Run: headless pygame with SDL's dummy video driver; simulated clock (each Clock.tick advances the game by its frame time, no real sleeping); random seed 0; keys injected as events and as key.get_pressed() state; mouse plan: one left click at the window centre at the start of phase 2, then a move to the lower-right quarter at the start of phase 3.
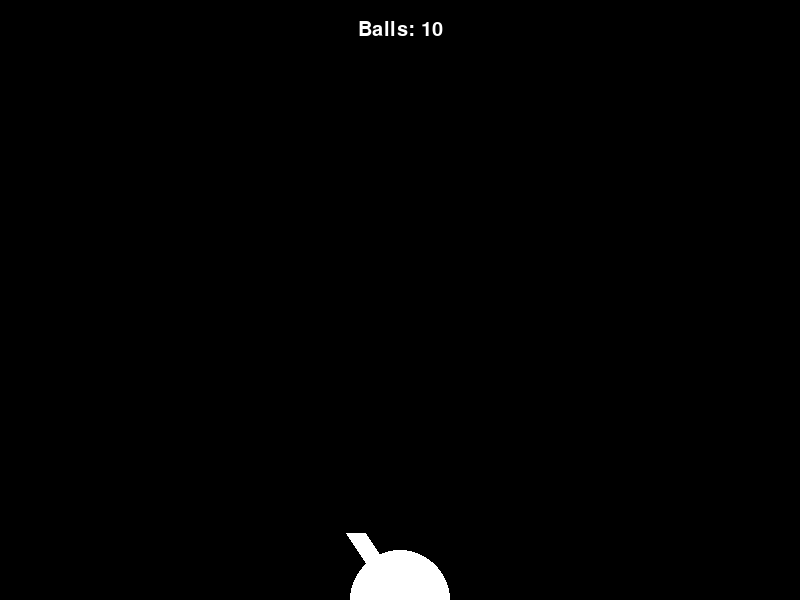
Frame 1 of 4 · flips 1–60 · no input
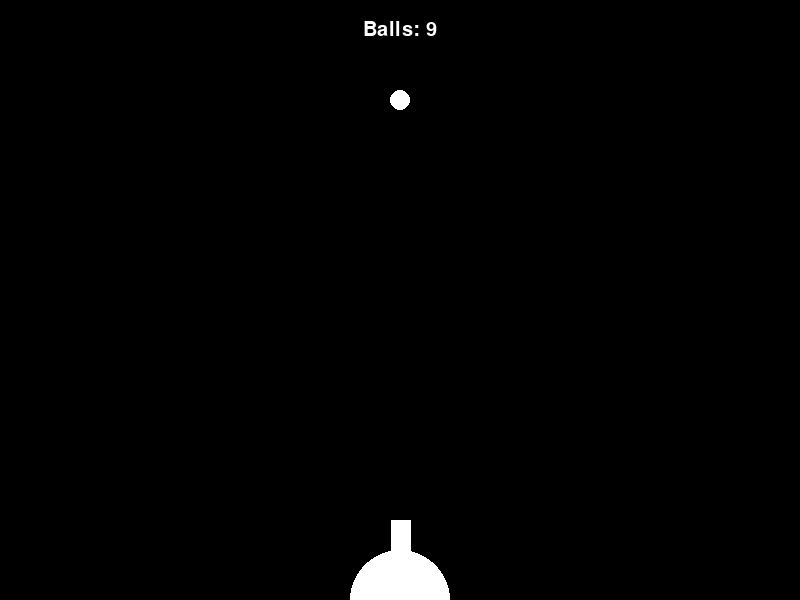
Frame 2 of 4 · flips 61–180 · clicked the window centre · tapped SPACE, RETURN · held RIGHT (→), D
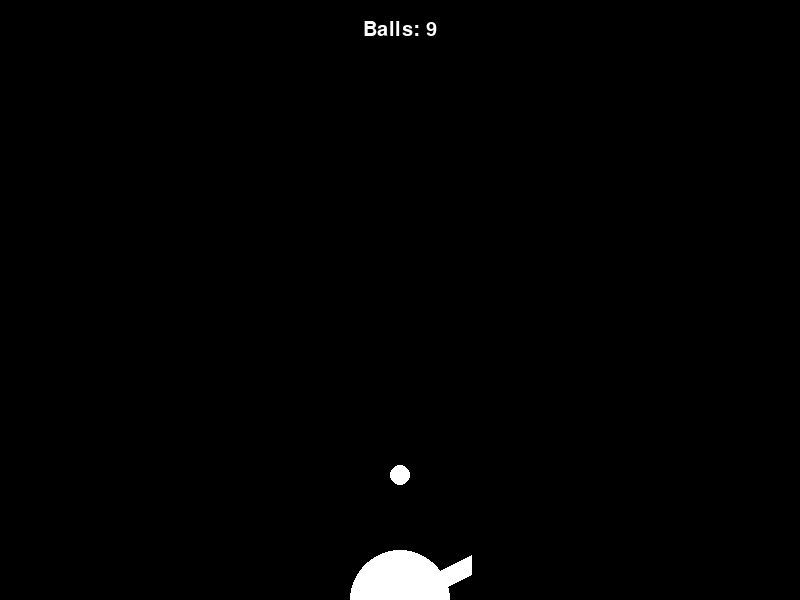
Frame 3 of 4 · flips 181–300 · moved the mouse to the lower-right quarter · held DOWN (↓), S
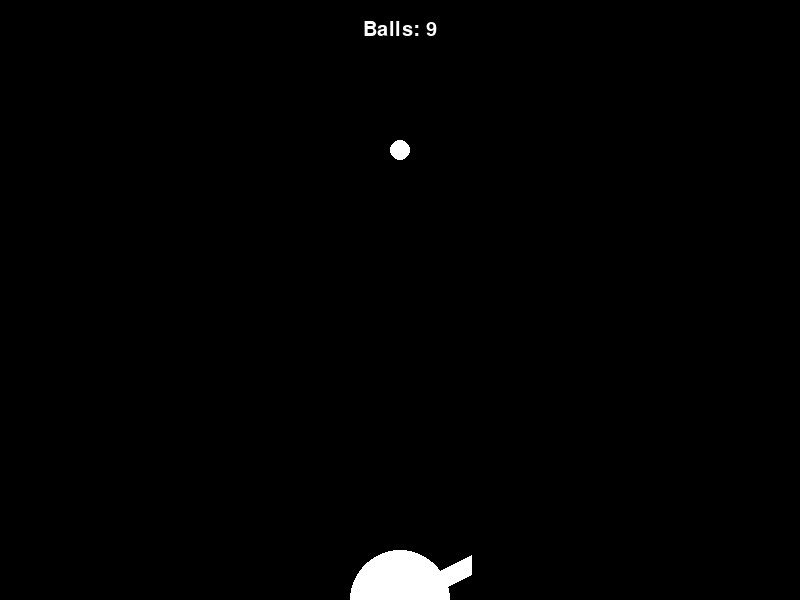
Frame 4 of 4 · flips 301–420 · held LEFT (←), A, UP (↑), W

The pygame program that drew these frames:

import pygame
import math

WIDTH, HEIGHT = 800, 600

FPS = 60

BLACK = (0, 0, 0)
WHITE = (255, 255, 255)

CANNON_COLOR = WHITE
CANNON_RADIUS = 50
CANNON_WIDTH = 20
CANNON_HEIGHT = 80
CANNON_BALLS = 10

BALL_COLOR = WHITE
BALL_RADIUS = 10
BALL_VELOCITY = 5

pygame.init()

screen = pygame.display.set_mode((WIDTH, HEIGHT))

pygame.display.set_caption("Tiro de Cañón")

font = pygame.font.SysFont("Arial", 30)


class Cannon:
    COLOR = CANNON_COLOR
    RADIUS = CANNON_RADIUS
    WIDTH = CANNON_WIDTH
    HEIGHT = CANNON_HEIGHT
    BALLS = CANNON_BALLS

    def __init__(self, x, y, angle):
        self.x = x
        self.y = y
        self.center = (x, y)
        self.angle = angle
        self.end = self.get_end()

    def get_end(self):
        return (self.x + self.HEIGHT * math.cos(self.angle),
                self.y + self.HEIGHT * math.sin(self.angle))

    def draw(self, screen):
        pygame.draw.circle(screen, self.COLOR, self.center, self.RADIUS)
        pygame.draw.line(screen, self.COLOR, self.center, self.end, self.WIDTH)

    def move(self, angle):
        self.angle = angle
        self.end = self.get_end()

    def shoot(self):
        if self.BALLS:
            self.BALLS -= 1
            return Ball(*self.end, self.angle)


class Ball:
    COLOR = BALL_COLOR
    RADIUS = BALL_RADIUS
    VELOCITY_X = BALL_VELOCITY
    VELOCITY_Y = BALL_VELOCITY

    def __init__(self, x, y, angle):
        self.x = x
        self.y = y
        self.center = (x, y)
        self.angle = angle

    def draw(self, screen):
        pygame.draw.circle(screen, self.COLOR, self.center, self.RADIUS)

    def move(self):
        next_x = self.x + self.VELOCITY_X * math.cos(self.angle)
        next_y = self.y + self.VELOCITY_Y * math.sin(self.angle)

        if next_x - self.RADIUS > 0 and next_x + self.RADIUS < WIDTH:
            self.x = next_x
        else:
            self.VELOCITY_X *= -1

        if next_y - self.RADIUS > 0 and next_y + self.RADIUS < HEIGHT:
            self.y = next_y
        elif next_y + self.RADIUS > HEIGHT:
            return True
        else:
            self.VELOCITY_Y *= -1

        self.center = (self.x, self.y)


def draw(screen, cannon, balls, text):
    screen.fill(BLACK)

    cannon.draw(screen)

    for ball in balls:
        ball.draw(screen)

    text_rect = text.get_rect()
    text_rect.center = (WIDTH // 2, 30)

    screen.blit(text, text_rect)

    pygame.display.flip()


def handle_movement(cannon, balls):
    pos = pygame.mouse.get_pos()
    angle = math.atan2(pos[1] - cannon.y, pos[0] - cannon.x)

    cannon.move(angle)

    for ball in balls:
        if ball.move():
            balls.remove(ball)


def handle_shoot(cannon, balls):
    ball = cannon.shoot()

    if ball:
        balls.append(ball)


def main():
    running = True

    clock = pygame.time.Clock()

    cannon = Cannon(WIDTH // 2, HEIGHT, 3 * math.pi / 2)

    balls = []

    pressed = False

    while running:
        clock.tick(FPS)

        text = font.render(f"Balls: {cannon.BALLS}", True, WHITE)

        draw(screen, cannon, balls, text)

        handle_movement(cannon, balls)

        last_pressed = pressed
        pressed = pygame.mouse.get_pressed()[0]

        if (pressed and not last_pressed):
            handle_shoot(cannon, balls)

        for event in pygame.event.get():
            if event.type == pygame.QUIT:
                running = False
                break

    pygame.quit()


if __name__ == "__main__":
    main()
